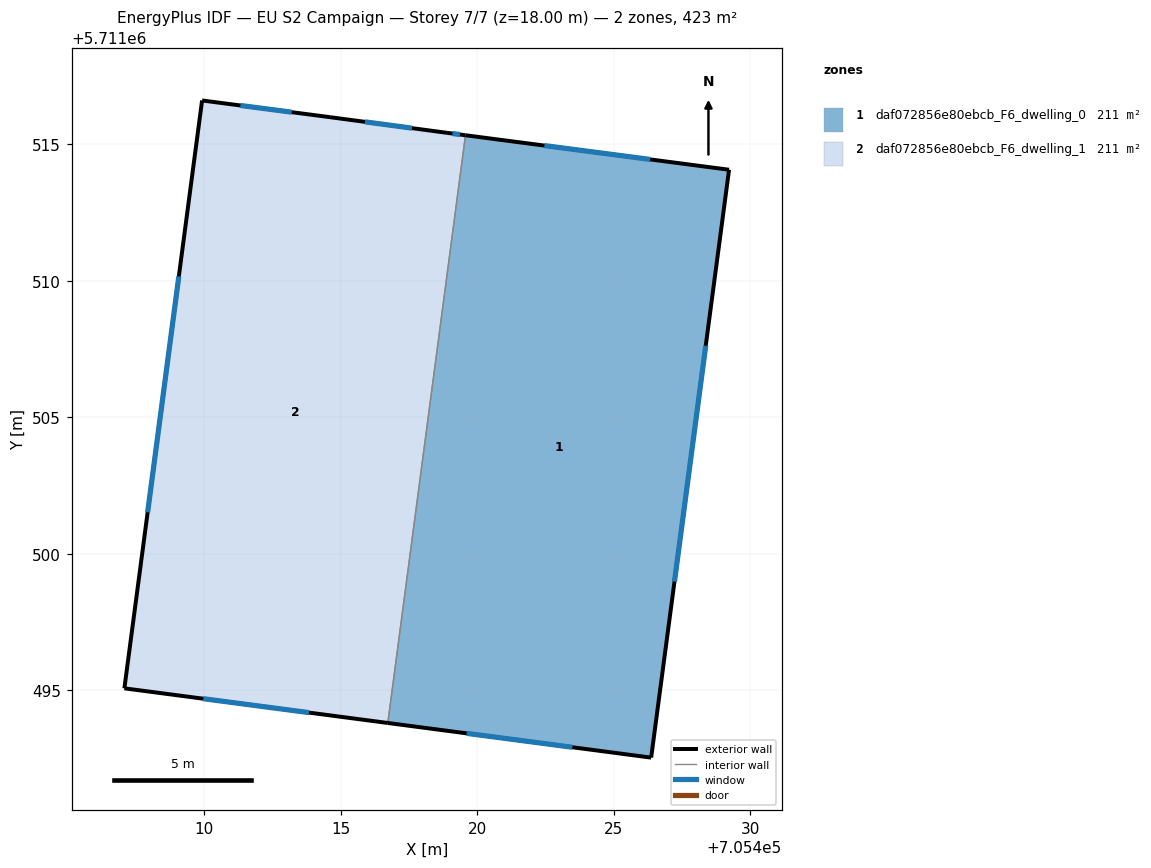
=== STOREY PLAN SPEC (per zone: floor XY polygon, exterior-wall plan segments, windows/doors) ===
zone 1: daf072856e80ebcb_F6_dwelling_0  (211.3 m²)
  floor: (705426.37, 5711492.54) (705429.22, 5711514.07) (705419.57, 5711515.33) (705416.72, 5711493.81)
  exterior wall: (705419.57, 5711515.33) – (705429.22, 5711514.07)  [9.7 m]
    window: (705422.46, 5711514.95) – (705426.33, 5711514.45)  [4.7 m²]
  exterior wall: (705429.22, 5711514.07) – (705426.37, 5711492.54)  [21.7 m]
    window: (705428.36, 5711507.62) – (705427.22, 5711498.98)  [10.5 m²]
  exterior wall: (705426.37, 5711492.54) – (705416.72, 5711493.81)  [9.7 m]
    window: (705423.48, 5711492.92) – (705419.61, 5711493.43)  [4.7 m²]
  interior walls: 1
zone 2: daf072856e80ebcb_F6_dwelling_1  (211.3 m²)
  floor: (705416.72, 5711493.81) (705419.57, 5711515.33) (705418.89, 5711515.42) (705414.61, 5711516.00) (705409.92, 5711516.61) (705407.07, 5711495.08)
  exterior wall: (705418.89, 5711515.42) – (705419.57, 5711515.33)  [0.7 m]
    window: (705419.09, 5711515.40) – (705419.36, 5711515.36)  [0.3 m²]
  exterior wall: (705416.72, 5711493.81) – (705407.07, 5711495.08)  [9.7 m]
    window: (705413.83, 5711494.19) – (705409.96, 5711494.70)  [4.7 m²]
  exterior wall: (705407.07, 5711495.08) – (705409.92, 5711516.61)  [21.7 m]
    window: (705407.92, 5711501.52) – (705409.07, 5711510.16)  [10.5 m²]
  exterior wall: (705409.92, 5711516.61) – (705414.61, 5711516.00)  [4.7 m]
    window: (705411.32, 5711516.42) – (705413.20, 5711516.18)  [2.3 m²]
  exterior wall: (705414.61, 5711516.00) – (705418.89, 5711515.42)  [4.3 m]
    window: (705415.89, 5711515.82) – (705417.61, 5711515.59)  [2.1 m²]
  interior walls: 1

=== DERIVED (storey summary) ===
Building: EU S2 Campaign
Storey: 7 of 7  (floor level z = 18.00 m)
Storey gross floor area: 422.7 m²
Zones on this storey: 2
  - daf072856e80ebcb_F6_dwelling_0: floor 211.3 m²; exterior wall 41.2 m (123.5 m²); 3 window(s) 19.9 m²; WWR 16.1%
  - daf072856e80ebcb_F6_dwelling_1: floor 211.3 m²; exterior wall 41.2 m (123.5 m²); 5 window(s) 19.9 m²; WWR 16.1%
Zone adjacency (shared interzone walls):
  - daf072856e80ebcb_F6_dwelling_0 ↔ daf072856e80ebcb_F6_dwelling_1